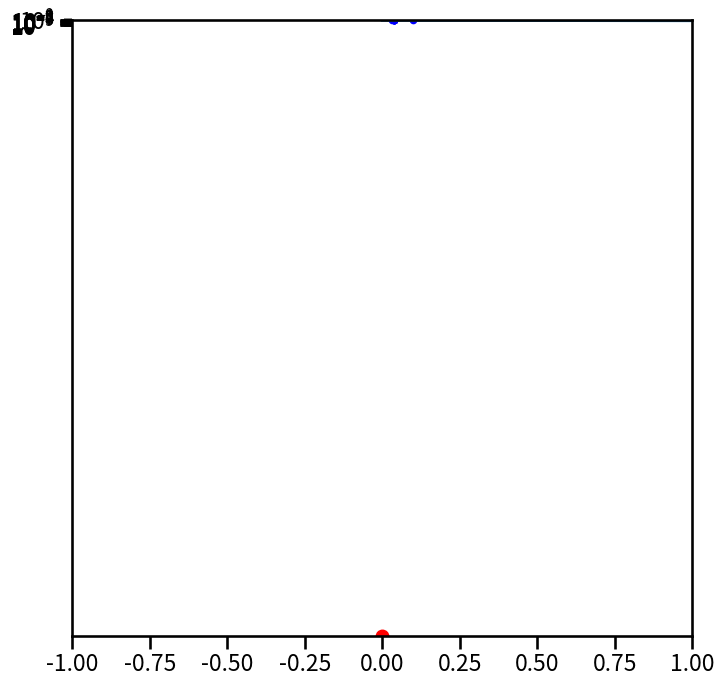
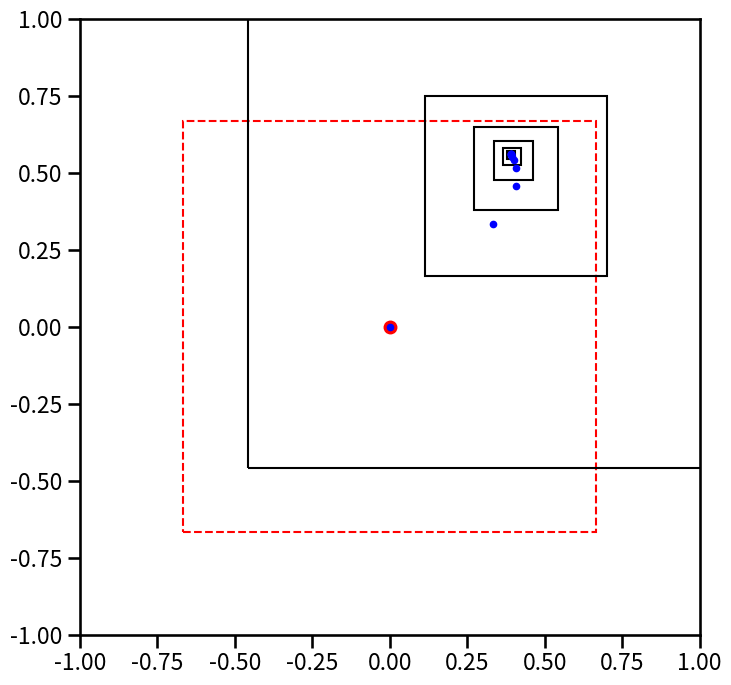

The matplotlib source for these figures, in order:
#!/usr/bin/env python
# coding: utf-8

# In[1]:


import numpy as np
import matplotlib.pyplot as plt
get_ipython().run_line_magic('matplotlib', 'inline')

import seaborn as sns
sns.set_context('talk')

from matplotlib import pyplot as plt
from matplotlib.patches import Rectangle


# Examples are taken from here: http://terpconnect.umd.edu/~petersd/666/fixedpoint.pdf

# # Test Case 1
# 
# Let's start with a function
# $$
# \begin{align}
# x_0 & = 0.1 * (1 - x_1 - np.sin(x_0 + x_1))\\
# x_1 & = 0.1 * (2 + x_0 + np.cos(x_0 - x_1))
# \end{align}
# $$

# In[2]:


def g(x):
    xnew = np.zeros_like(x)
    xnew[0] = 0.1 * (1 - x[1] - np.sin(x[0] + x[1]))
    xnew[1] = 0.1 * (2 + x[0] + np.cos(x[0] - x[1]))
    return xnew


# In[3]:


x = np.zeros(2)

for i in range(10):
    x = g(x)
    print(x)


# In[4]:


x = np.zeros(2)
q = 0.3

for i in range(10):
    xnew = g(x)
    
    dk = q / (1 - q) * np.linalg.norm(xnew - x, np.inf)
    
    x = xnew
    print(x, dk)


# In[5]:


x = np.zeros(2)
q = 0.3

plt.figure(figsize=(8,8))
plt.plot(x[0], x[1], 'ro')
plt.axis([-1,1,-1,1])
dks = []

for i in range(10):
    xnew = g(x)
    
    dk = q / (1 - q) * np.linalg.norm(xnew - x, np.inf)
    dks.append(dk)
    
    x = xnew
    print(x, dk)
    
    # plot
    plt.plot(x[0], x[1], 'b.')
    ax = plt.gca()
    ax.add_patch(Rectangle((x[0]-dk, x[1]-dk), 2*dk, 2*dk, fill=None, alpha=1))


# In[6]:


plt.semilogy(dks)


# # Test Case 2
# 
# For this problem try
# $$
# \begin{align}
# x_0 = (1/3) * (x_0 - x_0*x_1 + 1)\\
# x_1 = (1/3) * (x_1 + x_0*x_1**2 + 1)
# \end{align}
# $$

# In[ ]:


def g(x):
    xnew = np.zeros_like(x)
    xnew[0] = (1/3) * (x[0] - x[0]*x[1] + 1)
    xnew[1] = (1/3) * (x[1] + x[0]*x[1]**2 + 1)
    return xnew


# In[7]:


x = np.zeros(2)
q = 19 / 27

for i in range(10):
    xnew = g(x)
    
    dk = q / (1 - q) * np.linalg.norm(xnew - x, np.inf)
    
    x = xnew
    print(x, dk)


# In[8]:


x = np.zeros(2)
q = 19/27

plt.figure(figsize=(8,8))
plt.plot(x[0], x[1], 'ro')
plt.axis([-1,1,-1,1])
plt.plot(x[0], x[1], 'b.')
ax = plt.gca()
ax.add_patch(Rectangle((-2/3,-2/3), 2*2/3, 2*2/3, fill=None, alpha=1,
                       edgecolor='r', linestyle='--'))
    
for i in range(10):
    xnew = g(x)
    
    dk = q / (1 - q) * np.linalg.norm(xnew - x, np.inf)
    
    x = xnew
    print(x, dk)
    
    # plot
    plt.plot(x[0], x[1], 'b.')
    ax = plt.gca()
    ax.add_patch(Rectangle((x[0]-dk, x[1]-dk), 2*dk, 2*dk, fill=None, alpha=1))


# In[ ]:


get_ipython().run_line_magic('pinfo', 'Rectangle')


# In[ ]:





# In[ ]:





# In[ ]:





# In[ ]:




